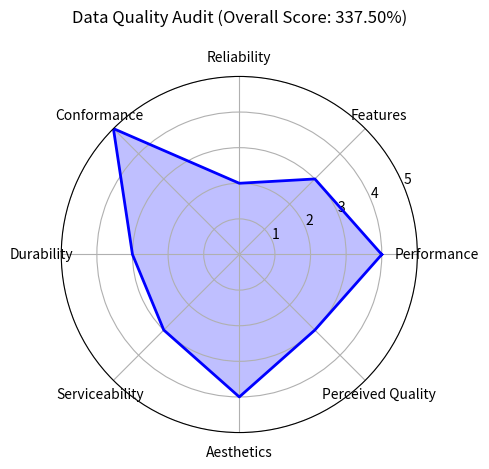

The script that saved this image:
"""
BDAT 614 — Module 1, Lesson 1
Exercise: Garvin's 8 Dimensions of Quality — ETL Pipeline Audit
"""
import numpy as np
import matplotlib.pyplot as plt

# ============================================================
# Task 1: Define the quality audit dictionary
# ============================================================
# Create a dictionary called `audit` where:
#   - keys are the 8 Garvin dimension names (strings)
#   - values are integer scores from 1 (very poor) to 5 (excellent)
#
# Use the following scores for an ETL pipeline at your organisation:
#   Performance=4, Features=3, Reliability=2, Conformance=5,
#   Durability=3, Serviceability=3, Aesthetics=4, Perceived Quality=3
#
# TODO: define the audit dictionary
audit = {
    "Performance": 4,
    "Features": 3,
    "Reliability": 2,
    "Conformance": 5,
    "Durability": 3,
    "Serviceability": 3,
    "Aesthetics": 4,
    "Perceived Quality": 3,
}


# ============================================================
# Task 2: Compute the overall quality score
# ============================================================
# Compute the mean score across all 8 dimensions.
# Print it formatted to 2 decimal places.
#
# TODO: compute and print overall_score
overall_score = sum(audit.values()) / len(audit) * 100
print(f"Overall Data Quality Score: {overall_score:.2f}%")




# ============================================================
# Task 3: Plot a radar (spider) chart
# ============================================================
# A radar chart displays multi-dimensional data on equally spaced axes
# radiating from a common centre.
#
# Steps:
#   a) Extract dimension names and scores from the audit dict.
#   b) Compute the angle for each axis: angles = np.linspace(0, 2*np.pi, N, endpoint=False)
#      where N is the number of dimensions.
#   c) Close the polygon by appending the first value to the end of scores and angles.
#   d) Create a polar subplot: fig, ax = plt.subplots(subplot_kw=dict(polar=True))
#   e) Plot the polygon: ax.plot(angles, scores) and fill: ax.fill(angles, scores, alpha=0.25)
#   f) Set tick labels: ax.set_xticks(angles[:-1]) and ax.set_xticklabels(dimensions)
#   g) Set y-axis range to [0, 5] with ax.set_ylim(0, 5)
#   h) Add a title including the overall score.
#   i) plt.tight_layout() and plt.show()
#
# TODO: build the radar chart
dimensions = list(audit.keys())
scores = list(audit.values())
N = len(dimensions)
angles = np.linspace(0, 2 * np.pi, N, endpoint=False).tolist()
# Close the polygon
scores += scores[:1]
angles += angles[:1]
# Create a polar subplot
fig, ax = plt.subplots(subplot_kw=dict(polar=True))
# Plot the polygon and fill
ax.plot(angles, scores, color='blue', linewidth=2)
ax.fill(angles, scores, color='blue', alpha=0.25)
# Set tick labels
ax.set_xticks(angles[:-1])
ax.set_xticklabels(dimensions)
# Set y-axis range
ax.set_ylim(0, 5)
# Add a title
ax.set_title(f"Data Quality Audit (Overall Score: {overall_score:.2f}%)", pad=20)
# Show the plot
plt.tight_layout()
plt.show()
